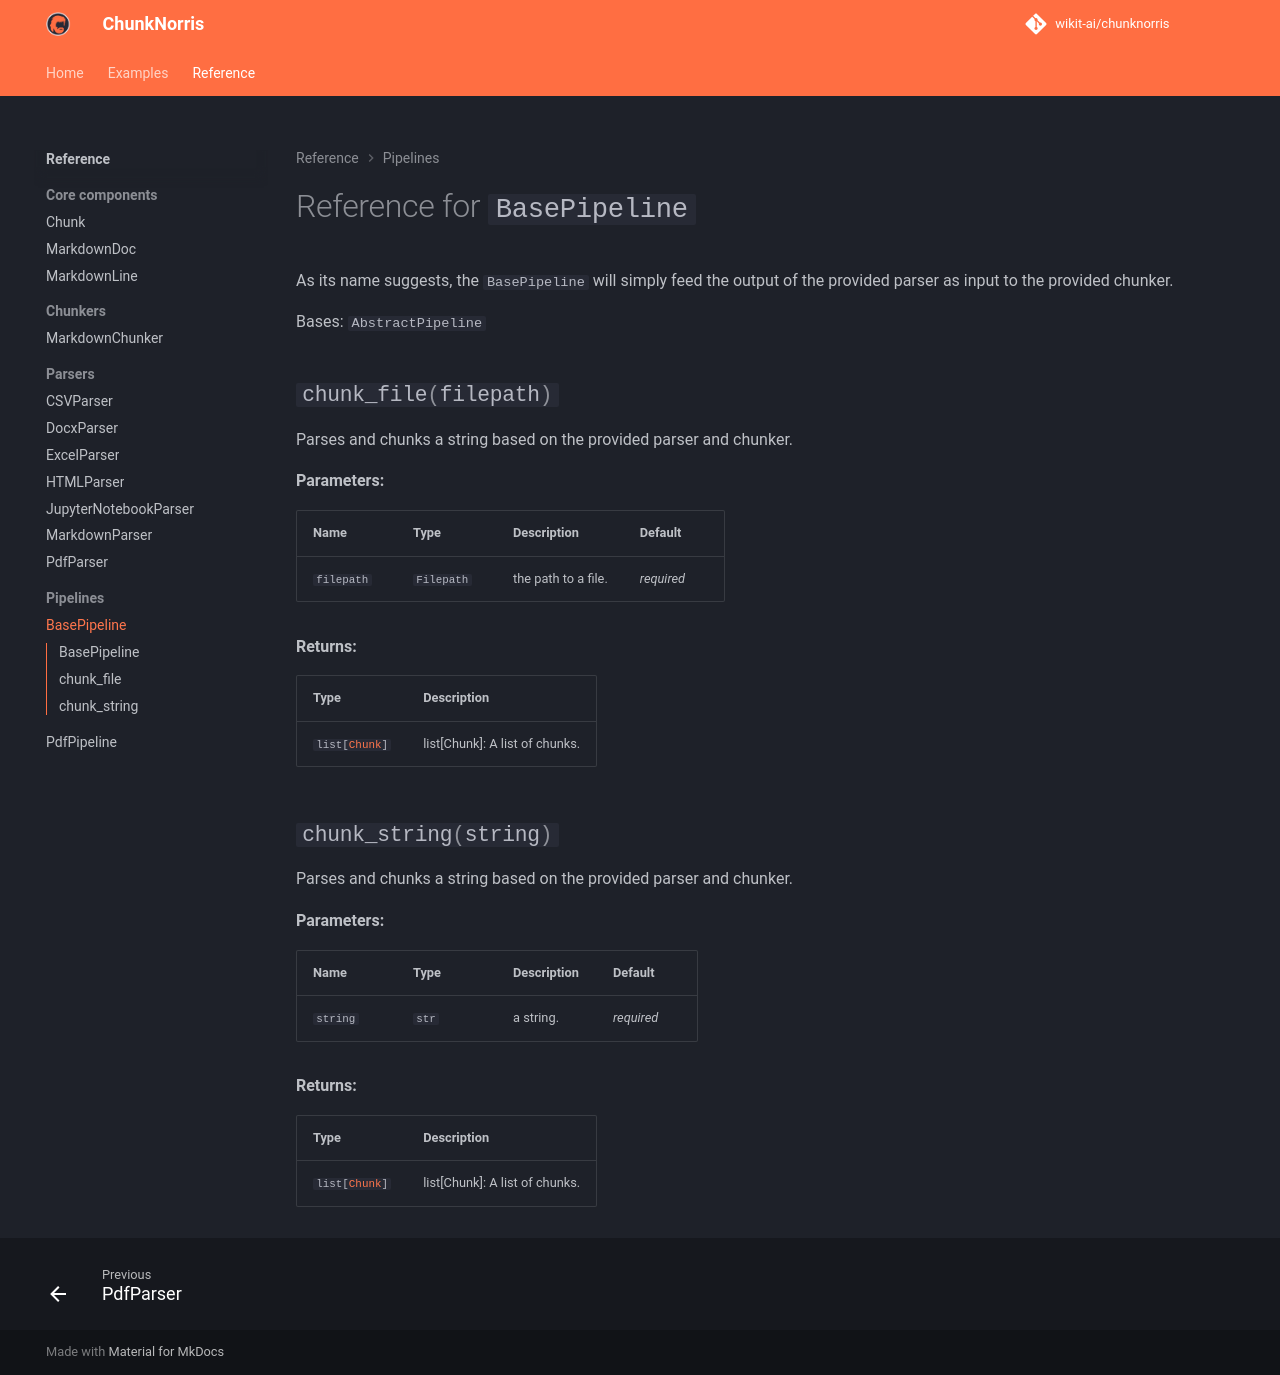

repository: wikit-ai/chunknorris · page: reference/pipelines/pipeline_base/index.html · generator: mkdocs

# Reference for `BasePipeline`

As its name suggests, the ``BasePipeline`` will simply feed the output of the provided parser as input to the provided chunker.

::: chunknorris.pipelines.base_pipeline.BasePipeline
    handler: python
    options:
      show_source: false
